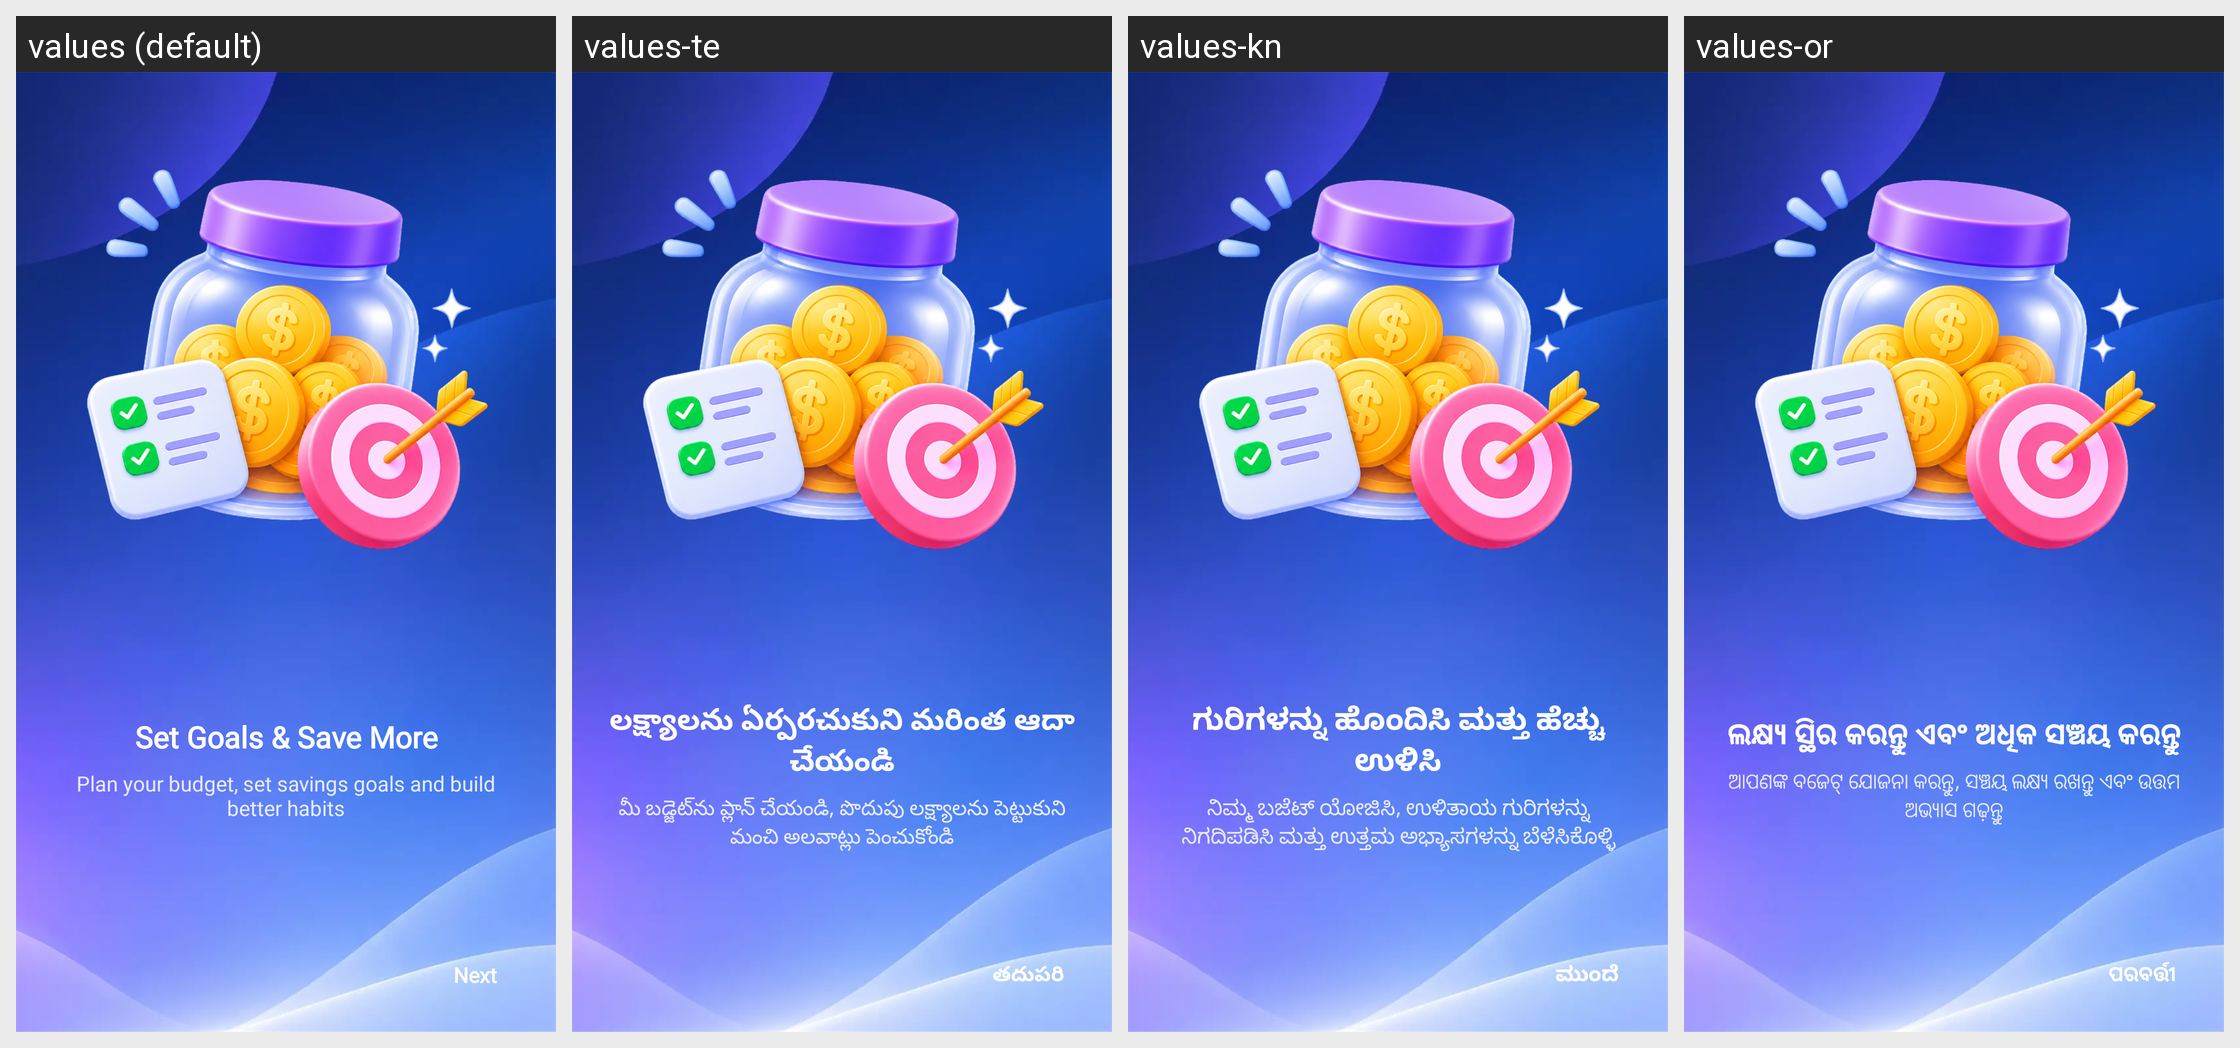

Translations of the strings shown on this Android screen, per locale in the grid:
Android screen res/layout/fragment_intro4.xml rendered under 4 locales, left to right: values (default), values-te, values-kn, values-or. Device: Nexus 5 (rendered at 1080×1920; each locale shown at half size, 540×960, under a caption strip naming it); theme Theme.MyApplication.
Other locales in the repository, not shown: values-ar, values-bn, values-de, values-es, values-fr, values-hi, values-in, values-ja, values-kk, values-ko, values-ml, values-mr, values-pl, values-pt, values-ru, values-ta, values-th, values-tl, values-tr, values-uk, values-ur, values-vi.
Strings drawn on this screen, with the default value and each locale's value (text and hints the layout hard-codes, and strings that could not be matched under every locale, appear in the picture but are not listed):

note_continue4
  values: Set Goals & Save More
  values-te: లక్ష్యాలను ఏర్పరచుకుని మరింత ఆదా చేయండి
  values-kn: ಗುರಿಗಳನ್ನು ಹೊಂದಿಸಿ ಮತ್ತು ಹೆಚ್ಚು ಉಳಿಸಿ
  values-or: ଲକ୍ଷ୍ୟ ସ୍ଥିର କରନ୍ତୁ ଏବଂ ଅଧିକ ସଞ୍ଚୟ କରନ୍ତୁ

intro_slide_4_des
  values: Plan your budget, set savings goals and build better habits
  values-te: మీ బడ్జెట్‌ను ప్లాన్ చేయండి, పొదుపు లక్ష్యాలను పెట్టుకుని మంచి అలవాట్లు పెంచుకోండి
  values-kn: ನಿಮ್ಮ ಬಜೆಟ್ ಯೋಜಿಸಿ, ಉಳಿತಾಯ ಗುರಿಗಳನ್ನು ನಿಗದಿಪಡಿಸಿ ಮತ್ತು ಉತ್ತಮ ಅಭ್ಯಾಸಗಳನ್ನು ಬೆಳೆಸಿಕೊಳ್ಳಿ
  values-or: ଆପଣଙ୍କ ବଜେଟ୍ ଯୋଜନା କରନ୍ତୁ, ସଞ୍ଚୟ ଲକ୍ଷ୍ୟ ରଖନ୍ତୁ ଏବଂ ଉତ୍ତମ ଅଭ୍ୟାସ ଗଢ଼ନ୍ତୁ

next
  values: Next
  values-te: తదుపరి
  values-kn: ಮುಂದೆ
  values-or: ପରବର୍ତ୍ତୀ
